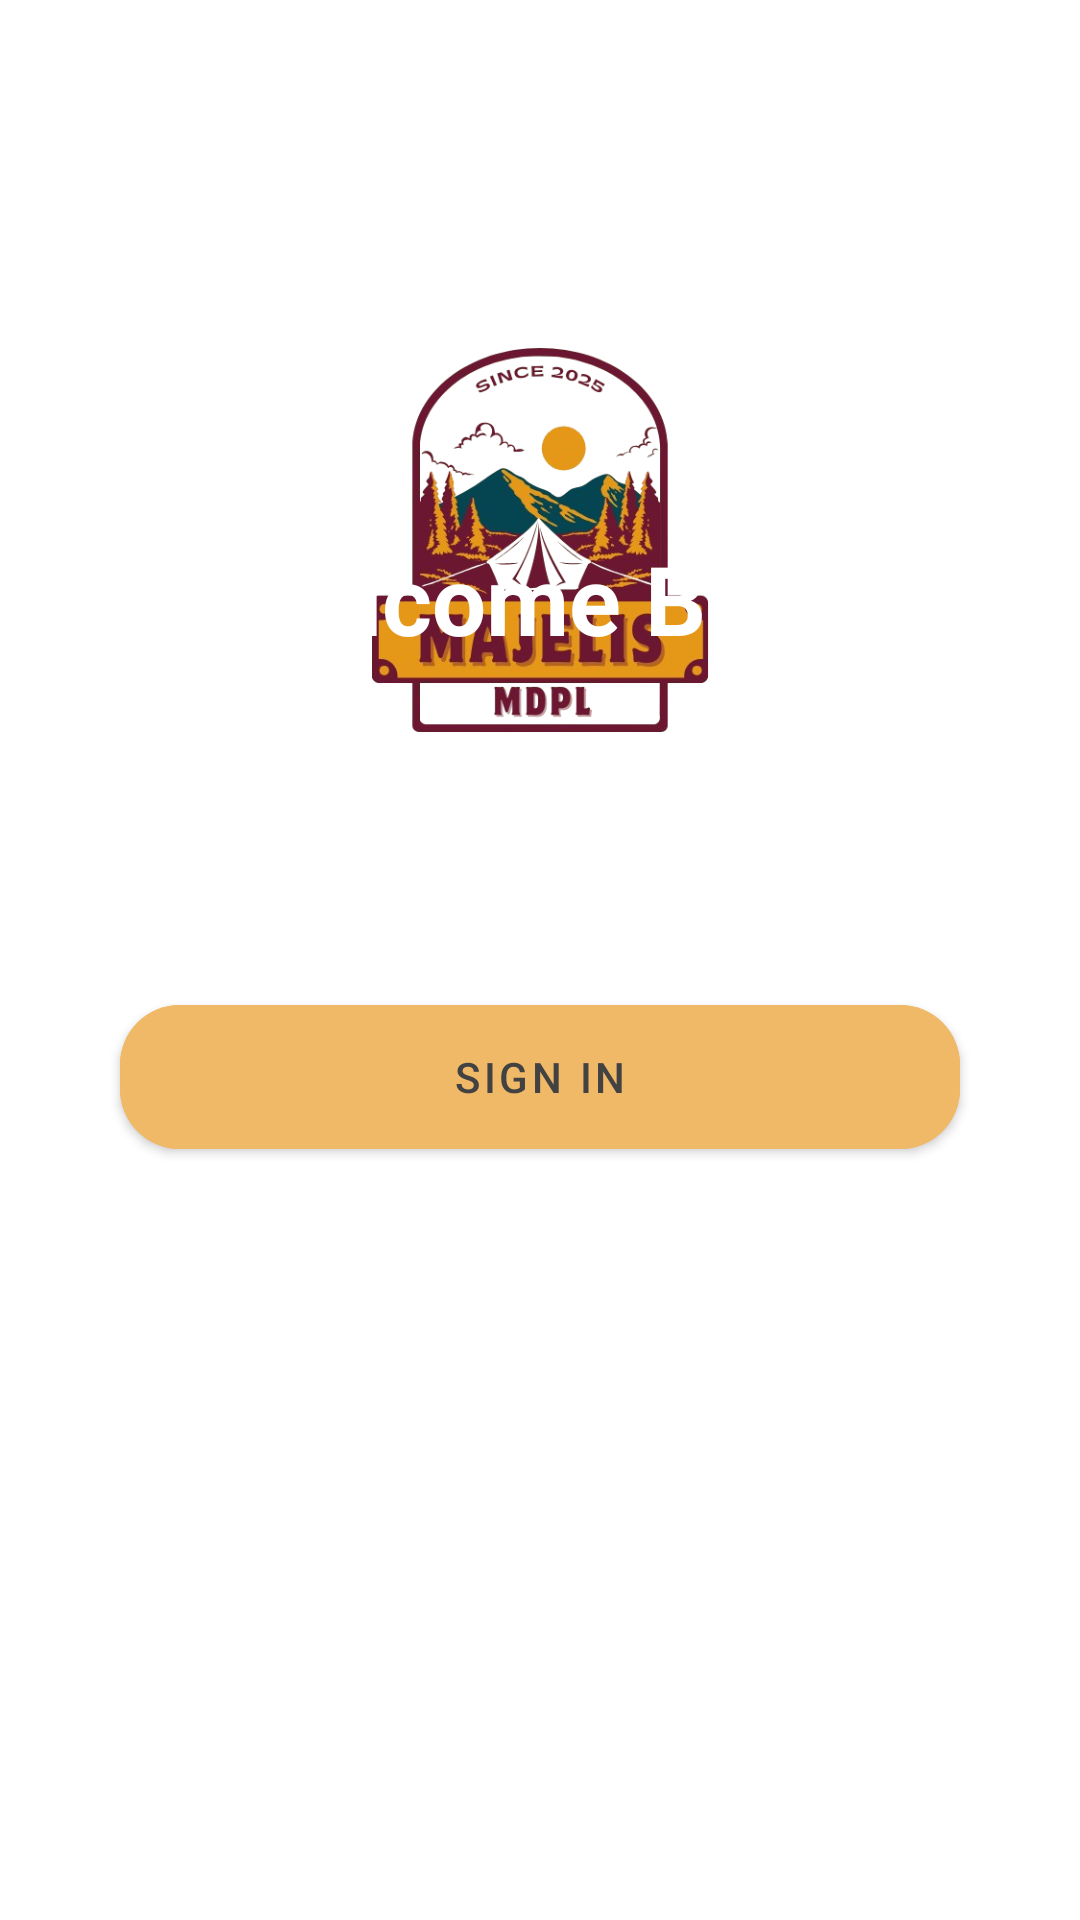

Reconstruct the res/layout file that produces this screen, plus the resources it refers to.
<!-- AndroidManifest.xml: application theme Theme.MyApplicationactivity -->
<!-- res/layout/activity_welcome.xml -->
<?xml version="1.0" encoding="utf-8"?>
<androidx.constraintlayout.widget.ConstraintLayout xmlns:android="http://schemas.android.com/apk/res/android"
    xmlns:app="http://schemas.android.com/apk/res-auto"
    xmlns:tools="http://schemas.android.com/tools"
    android:layout_width="match_parent"
    android:layout_height="match_parent"
    android:background="@drawable/welcome_background"
    tools:context=".activities.WelcomeActivity">

    <ImageView
        android:id="@+id/logoImage"
        android:layout_width="160dp"
        android:layout_height="160dp"
        android:layout_marginTop="100dp"
        android:src="@drawable/icon_mdpl"
        app:layout_constraintEnd_toEndOf="parent"
        app:layout_constraintStart_toStartOf="parent"
        app:layout_constraintTop_toTopOf="parent">
    </ImageView>

    <TextView
        android:id="@+id/welcomeBackText"
        android:layout_width="wrap_content"
        android:layout_height="wrap_content"
        android:layout_marginBottom="108dp"
        android:text="Welcome Back"
        android:textColor="@android:color/white"
        android:textSize="32sp"
        android:textStyle="bold"
        app:layout_constraintBottom_toTopOf="@+id/signInButton"
        app:layout_constraintEnd_toEndOf="parent"
        app:layout_constraintStart_toStartOf="parent" />

    <com.google.android.material.button.MaterialButton
        android:id="@+id/signInButton"
        android:layout_width="0dp"
        android:layout_height="60dp"
        android:layout_marginStart="40dp"
        android:layout_marginEnd="40dp"
        android:layout_marginBottom="16dp"
        android:backgroundTint="#F0B968"
        android:text="SIGN IN"
        android:textColor="#424242"
        app:cornerRadius="20dp"
        app:layout_constraintBottom_toTopOf="@+id/signUpButton"
        app:layout_constraintEnd_toEndOf="parent"
        app:layout_constraintStart_toStartOf="parent" />

    <com.google.android.material.button.MaterialButton
        android:id="@+id/signUpButton"
        style="@style/Widget.MaterialComponents.Button.OutlinedButton"
        android:layout_width="0dp"
        android:layout_height="60dp"
        android:layout_marginStart="40dp"
        android:layout_marginEnd="40dp"
        android:layout_marginBottom="60dp"
        android:text="SIGN UP"
        android:textColor="@color/white"
        app:cornerRadius="20dp"
        app:layout_constraintBottom_toTopOf="@+id/socialMediaText"
        app:layout_constraintEnd_toEndOf="parent"
        app:layout_constraintStart_toStartOf="parent"
        app:strokeColor="@android:color/white" />

    <TextView
        android:id="@+id/socialMediaText"
        android:layout_width="wrap_content"
        android:layout_height="wrap_content"
        android:layout_marginBottom="16dp"
        android:text="Login with Social Media"
        android:textColor="@android:color/white"
        android:textSize="14sp"
        app:layout_constraintBottom_toTopOf="@+id/socialIconsLayout"
        app:layout_constraintEnd_toEndOf="parent"
        app:layout_constraintStart_toStartOf="parent" />

    <LinearLayout
        android:id="@+id/socialIconsLayout"
        android:layout_width="wrap_content"
        android:layout_height="wrap_content"
        android:layout_marginBottom="40dp"
        android:orientation="horizontal"
        app:layout_constraintBottom_toBottomOf="parent"
        app:layout_constraintEnd_toEndOf="parent"
        app:layout_constraintHorizontal_bias="0.498"
        app:layout_constraintStart_toStartOf="parent">

        <ImageView
            android:layout_width="40dp"
            android:layout_height="40dp"
            android:layout_marginEnd="10dp"
            android:src="@drawable/ic_google" />

    </LinearLayout>

</androidx.constraintlayout.widget.ConstraintLayout>
<!-- resources referenced by this layout -->
<resources>
  <color name="white">#FFFFFFFF</color>
  <!-- drawable icon_mdpl: png bitmap (drawable, 172420 bytes) -->
  <style name="Theme.MyApplicationactivity" parent="Theme.MaterialComponents.DayNight.NoActionBar">
          
          <item name="colorPrimary">@color/purple_500</item>
          <item name="colorPrimaryVariant">@color/purple_700</item>
          <item name="colorOnPrimary">@color/white</item>
          
          <item name="colorSecondary">@color/teal_200</item>
          <item name="colorSecondaryVariant">@color/teal_700</item>
          <item name="colorOnSecondary">@color/black</item>
          
          <item name="android:statusBarColor" tools:targetApi="l">?attr/colorPrimaryVariant</item>
          
      </style>
  <color name="purple_500">#5A0FBF</color>
  <color name="purple_700">#4A148C</color>
  <color name="teal_200">#80CBC4</color>
  <color name="teal_700">#00796B</color>
  <color name="black">#FF000000</color>
</resources>
